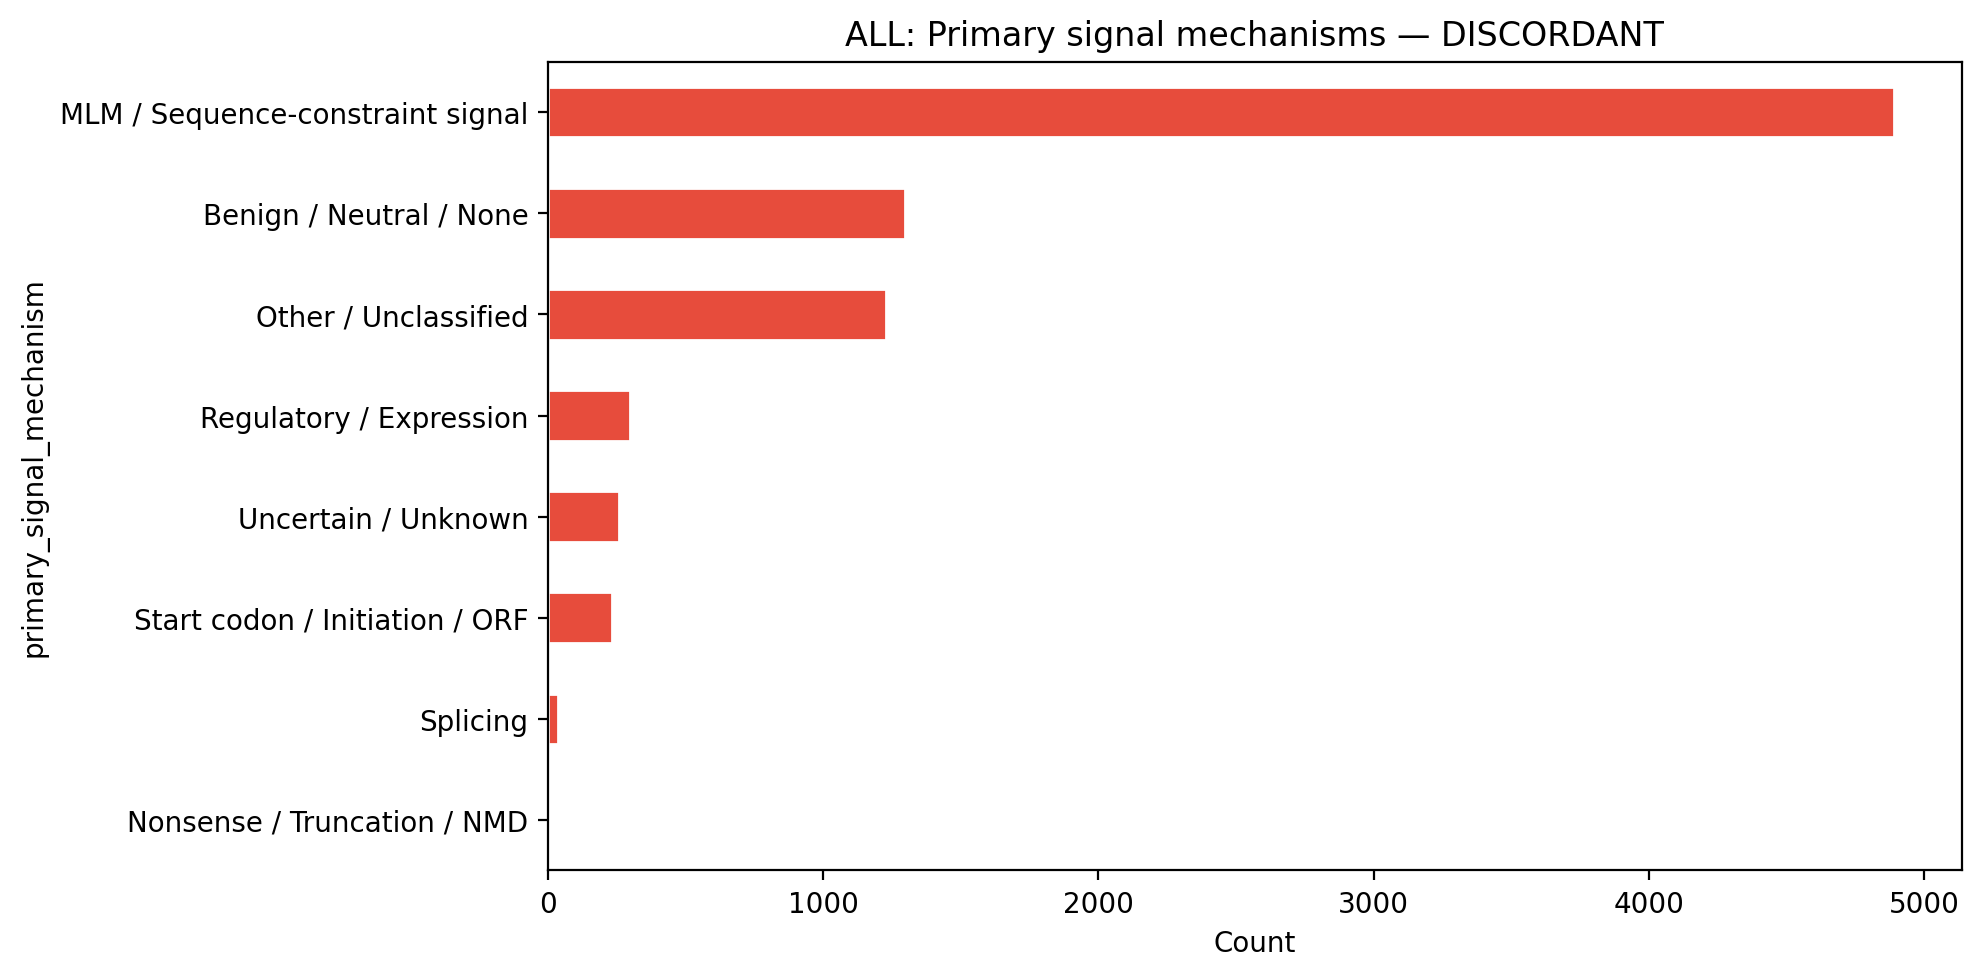

The file beside this chart, header and first rows:
primary_signal_mechanism, count
MLM / Sequence-constraint signal, 4891
Benign / Neutral / None, 1298
Other / Unclassified, 1228
Regulatory / Expression, 298
Uncertain / Unknown, 258
Start codon / Initiation / ORF, 233
Splicing, 35
Nonsense / Truncation / NMD, 1
